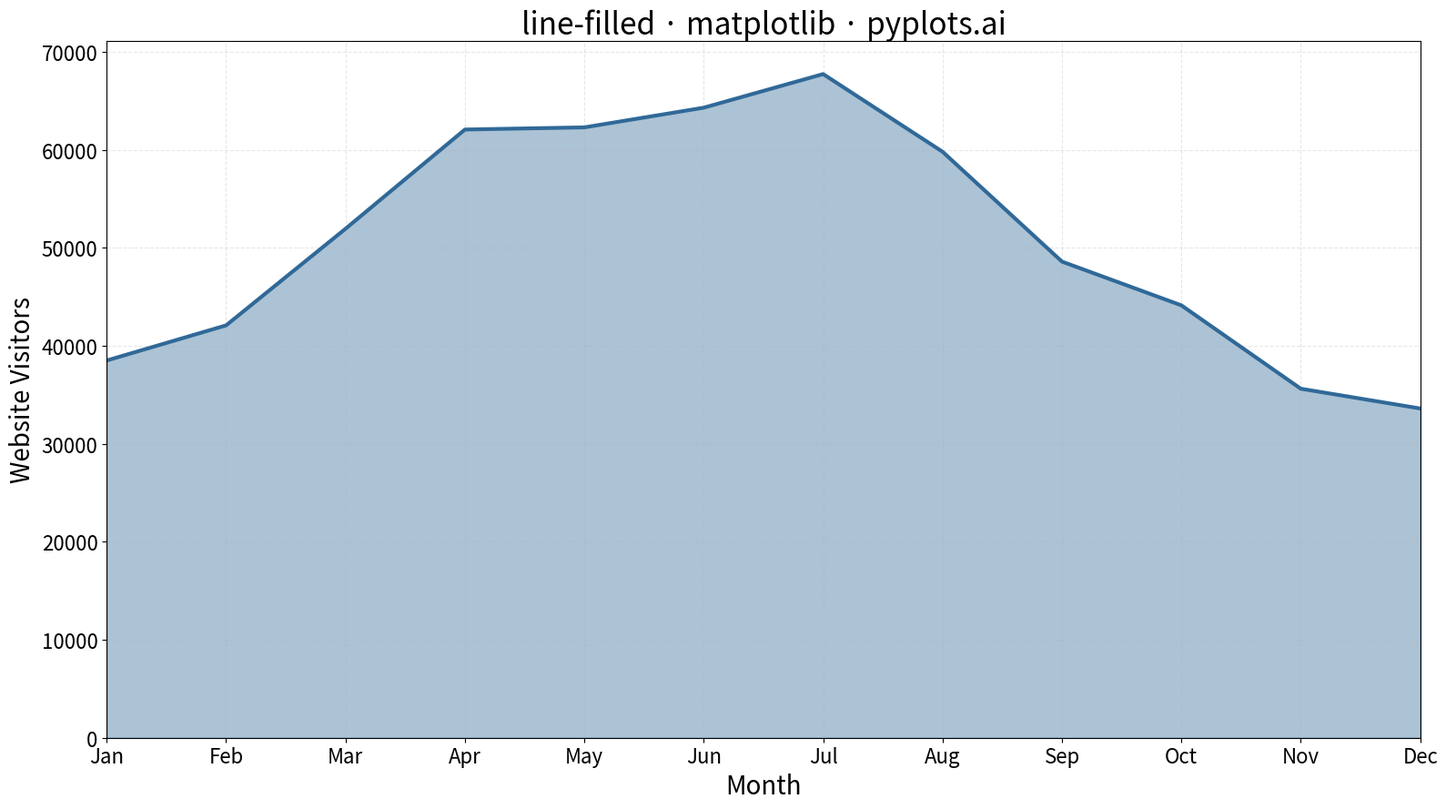

Reproduce this figure in Python.
"""pyplots.ai
line-filled: Filled Line Plot
Library: matplotlib | Python 3.13
Quality: pending | Created: 2025-12-30
"""

import matplotlib.pyplot as plt
import numpy as np


# Data: Monthly website traffic over a year
np.random.seed(42)
months = np.arange(1, 13)
# Simulate website traffic with seasonal trend (higher in summer)
base_traffic = 50000
seasonal = 15000 * np.sin((months - 3) * np.pi / 6)  # Peak in summer
noise = np.random.normal(0, 3000, 12)
traffic = base_traffic + seasonal + noise
traffic = np.maximum(traffic, 0)  # Ensure non-negative

# Plot
fig, ax = plt.subplots(figsize=(16, 9))

# Fill the area under the line
ax.fill_between(months, traffic, alpha=0.4, color="#306998")

# Draw the line on top
ax.plot(months, traffic, linewidth=3, color="#306998")

# Styling
ax.set_xlabel("Month", fontsize=20)
ax.set_ylabel("Website Visitors", fontsize=20)
ax.set_title("line-filled · matplotlib · pyplots.ai", fontsize=24)
ax.tick_params(axis="both", labelsize=16)
ax.set_xticks(months)
ax.set_xticklabels(["Jan", "Feb", "Mar", "Apr", "May", "Jun", "Jul", "Aug", "Sep", "Oct", "Nov", "Dec"])
ax.set_xlim(1, 12)
ax.set_ylim(0, None)  # Start y-axis at 0 for proper fill effect
ax.grid(True, alpha=0.3, linestyle="--")

plt.tight_layout()
plt.savefig("plot.png", dpi=300, bbox_inches="tight")
